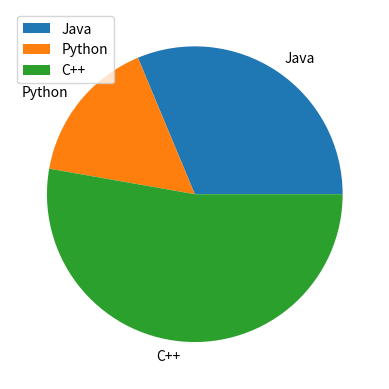

Here is the Python script that generated this plot:
import matplotlib.pyplot as plt

trends = [51, 26, 86]
domains = ["Java", "Python", "C++"]

plt.pie(trends, labels=domains)
plt.legend()
plt.show()